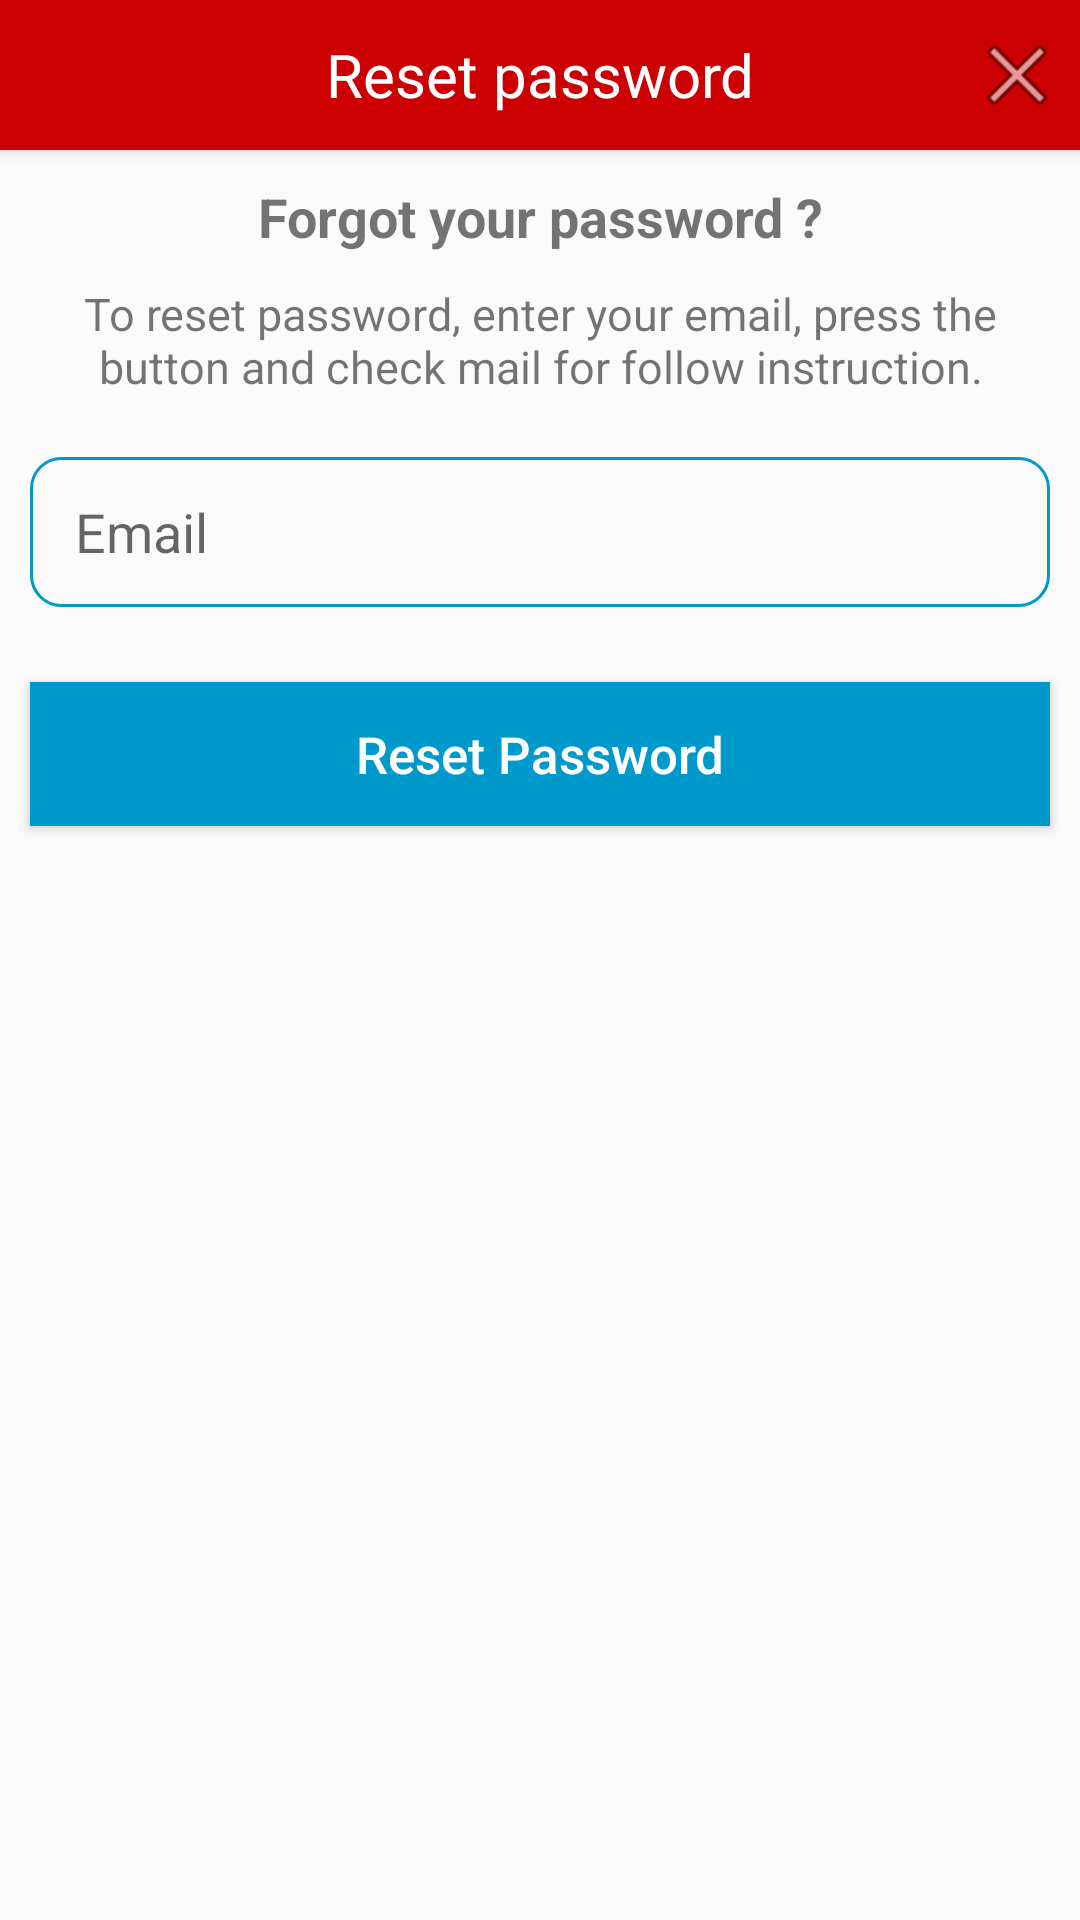

Layout XML and referenced resources for this Android screen:
<!-- AndroidManifest.xml: application theme AppTheme -->
<!-- res/layout/dialog_reset_password.xml -->
<?xml version="1.0" encoding="utf-8"?>
<LinearLayout xmlns:android="http://schemas.android.com/apk/res/android"
    xmlns:app="http://schemas.android.com/apk/res-auto"
    android:layout_width="match_parent"
    android:layout_height="match_parent"
    android:orientation="vertical">

    <RelativeLayout
        android:elevation="3dp"
        android:background="@android:color/holo_red_dark"
        android:layout_width="match_parent"
        android:layout_height="50dp">

        <TextView
            android:text="Reset password"
            android:textAlignment="center"
            android:textColor="@android:color/white"
            android:textSize="20sp"
            android:layout_centerInParent="true"
            android:layout_width="match_parent"
            android:layout_height="wrap_content" />

        <ImageButton
            android:layout_marginRight="5dp"
            android:id="@+id/exit_dialog"
            android:layout_alignParentRight="true"
            android:layout_alignParentTop="true"
            android:layout_width="wrap_content"
            android:layout_height="match_parent"
            android:background="@android:color/transparent"
            app:srcCompat="@android:drawable/ic_menu_close_clear_cancel"
            />
    </RelativeLayout>

    <LinearLayout
        android:layout_width="match_parent"
        android:layout_height="wrap_content"
        android:layout_gravity="center"
        android:orientation="vertical"
        android:padding="10dp"
        android:gravity="center">

        <TextView
            android:textAlignment="center"
            android:layout_width="match_parent"
            android:layout_height="wrap_content"
            android:layout_gravity="center"
            android:textStyle="bold"
            android:text="Forgot your password ?"
            android:textSize="18sp" />

        <TextView
            android:layout_marginTop="10dp"
            android:textAlignment="center"
            android:textSize="15sp"
            android:text="To reset password, enter your email, press the button and check mail for follow instruction."
            android:layout_width="match_parent"
            android:layout_height="wrap_content" />

        <android.support.design.widget.TextInputLayout
            android:id="@+id/email_input_layout"
            android:layout_width="match_parent"
            android:layout_height="50dp"
            android:layout_marginTop="20dp"
            android:background="@drawable/bg_edittext"
            android:animateLayoutChanges="false"
            android:animationCache="false"
            app:hintEnabled="false">

            <android.support.design.widget.TextInputEditText
                android:id="@+id/edit_text_email"
                android:layout_width="match_parent"
                android:layout_height="match_parent"
                android:paddingLeft="15dp"
                android:paddingRight="15dp"
                android:background="@android:color/transparent"
                android:hint="Email"
                android:inputType="textEmailAddress" />
        </android.support.design.widget.TextInputLayout>

    </LinearLayout>

    <Button
        android:id="@+id/btn_reset_password"
        android:layout_width="match_parent"
        android:layout_height="wrap_content"
        android:layout_marginLeft="10dp"
        android:layout_marginBottom="10dp"
        android:layout_marginRight="10dp"
        android:layout_marginTop="15dp"
        android:background="@android:color/holo_blue_dark"
        android:text="Reset Password"
        android:textAllCaps="false"
        android:textColor="@android:color/white"
        android:textSize="17sp" />

</LinearLayout>
<!-- resources referenced by this layout -->
<resources>
  <!-- drawable bg_edittext (drawable-v24) -->
  <?xml version="1.0" encoding="utf-8"?>
  <selector xmlns:android="http://schemas.android.com/apk/res/android">
  
      <item>
          <shape xmlns:android="http://schemas.android.com/apk/res/android">
              <stroke android:width="1dp" android:color="@android:color/holo_blue_dark" />
  
              <corners android:radius="10dp" />
          </shape>
      </item>
  
  </selector>
  <style name="AppTheme" parent="Theme.AppCompat.Light.DarkActionBar">
          
          <item name="colorPrimary">@color/colorPrimary</item>
          <item name="colorPrimaryDark">@color/colorPrimaryDark</item>
          <item name="colorAccent">@color/colorAccent</item>
      </style>
  <!-- not gathered from this repository: default colours our renderer supplied (Android Studio template values) -->
  <color name="colorPrimary">#FF6200EE</color>
  <color name="colorPrimaryDark">#FF3700B3</color>
  <color name="colorAccent">#FF03DAC5</color>
</resources>
